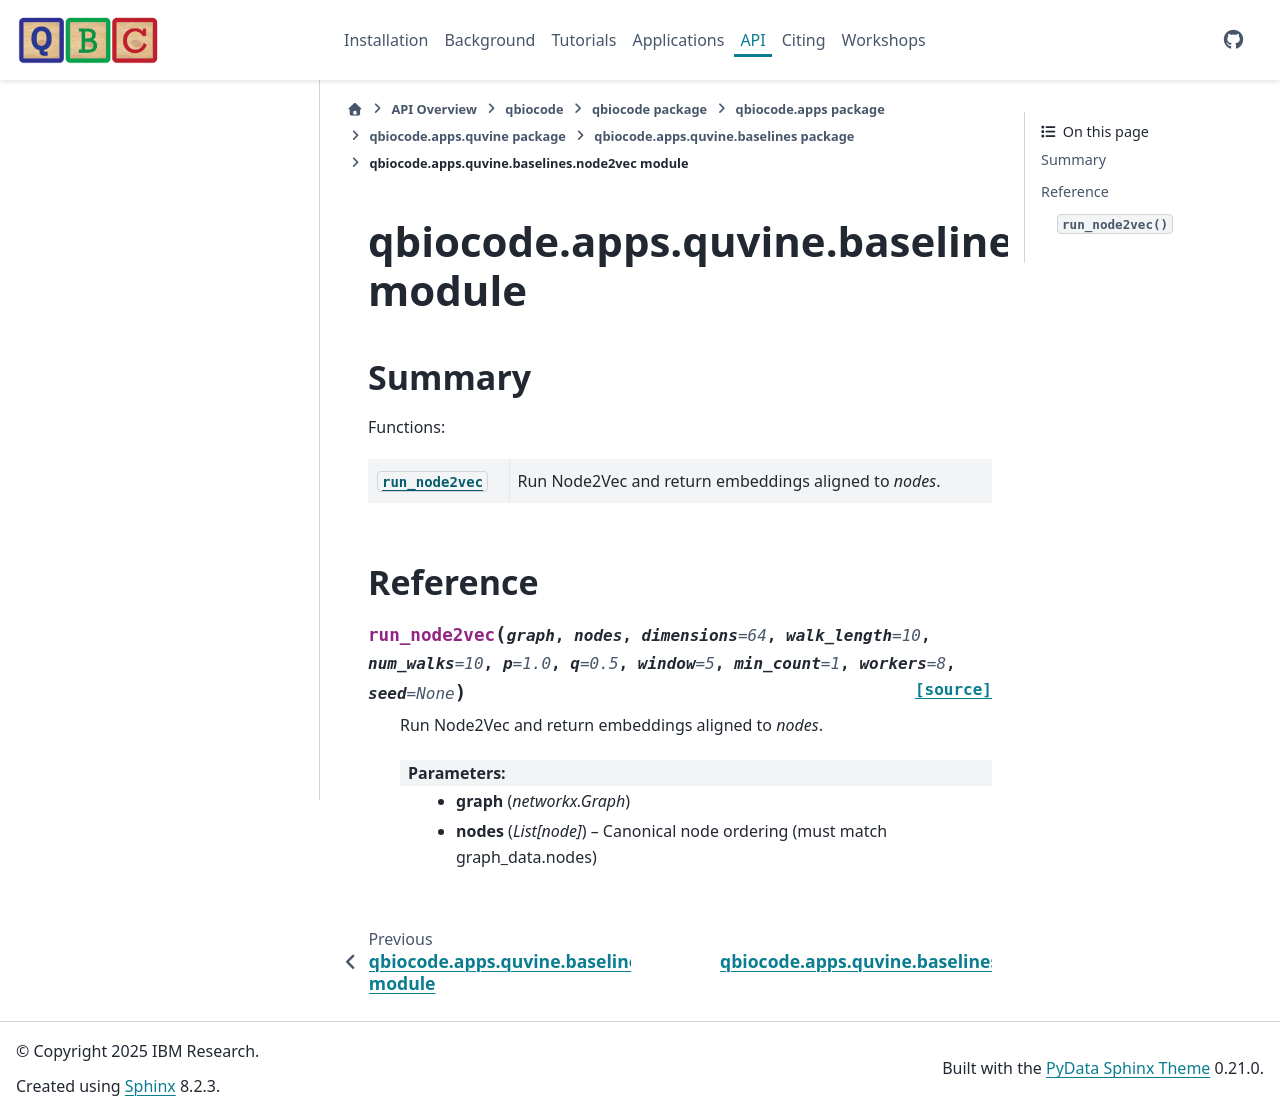

repository: qiskit-community/QBioCode · page: api/qbiocode.apps.quvine.baselines.node2vec.html · generator: sphinx


:autogenerated:

qbiocode.apps.quvine.baselines.node2vec module
==============================================

.. currentmodule:: qbiocode.apps.quvine.baselines.node2vec

.. automodule:: qbiocode.apps.quvine.baselines.node2vec
    :members: run_node2vec
    :undoc-members:
    :show-inheritance:
    :member-order: bysource

    Summary
    -------

    Functions:

    .. autosummary::
        :nosignatures:

        run_node2vec








    Reference
    ---------
